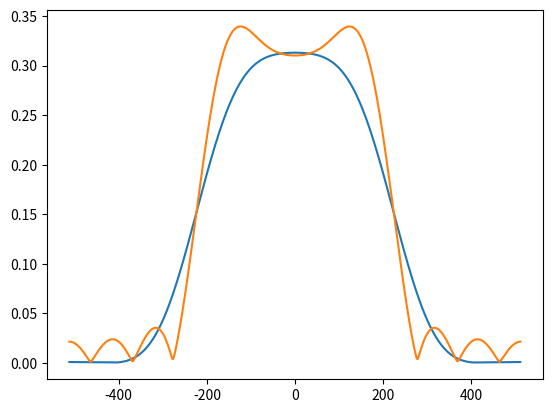

Python code for this plot:
import numpy as np
import numpy.fft as fft
import matplotlib.pyplot as plt

#def finite_impulse_response(f0, N):
#    """
#    Compute the finite impulse response for a signal of size N.
#    Cut-off at frequency f0, supposed < 1/2.
#    TODO : make different version depending on the parity of N
#    """
#    #coefficients h_n tilda computed theoretically of the truncated
#    # filter
#    hn_tilda = lambda n : 2 * f0 * np.sinc(2 * np.pi * f0 * (n-1/2))
#
#    #Hamming window coefficients
#    w_h = lambda n : .54 - .46 * np.cos(2 * np.pi * n/N) 
#
#    n = np.arange(-N//2, N//2 -1)
#    #Calculates the coefficients such that f_h[0] = hn_tilda[-N/2].
#    #   thus needs shifting before ifft
#    f_h = hn_tilda(n)
#    #shifting
#    f_h = fft.fftshift(f_h)
#    
#    h = fft.ifft(f_h)
#
#    # Creation of the Hamming window
#    n = np.arange(N-1)
#    W = w_h(n)
#
#    # calculating the response using Hamming window
#    g = h*W
#
#    return g


hn_tilda = lambda n, f0 : 2*f0*np.sinc(2*np.pi*f0*(n-1/2))

def f_h(f0, N):
    """
    Calculates the fourier transform of the filter h. 
    Parameters:
        f0 : float = cutoff frequency
        N : int = number of coefficients to keep 

    Returns:
        S : complex ndarray = the shifted fourier transform of h
    """
        
    n = np.arange(-N//2, N//2)
    k = np.arange(N)
    H = hn_tilda(n, f0)
    S = fft.fft(H, 1024)
    S = fft.fftshift(S)
    
    return S

def finite_impulse_response(f0, N):
    n = np.arange(-N//2, N//2)
    h = hn_tilda(n, f0)

    w_h = lambda n : .54 - .46 * np.cos(2 * np.pi * n/N) 

    n = np.arange(0, N)
    g = h * w_h(n)

    return g

N=10
g = finite_impulse_response(1/4, N)
f_g = fft.fft(g, 1024)
f_g = fft.fftshift(f_g)

S = f_h(1/4, N)
n = np.arange(-1024//2, 1024//2)

plt.plot(n,abs(f_g))
plt.plot(n, abs(S))
plt.show();
